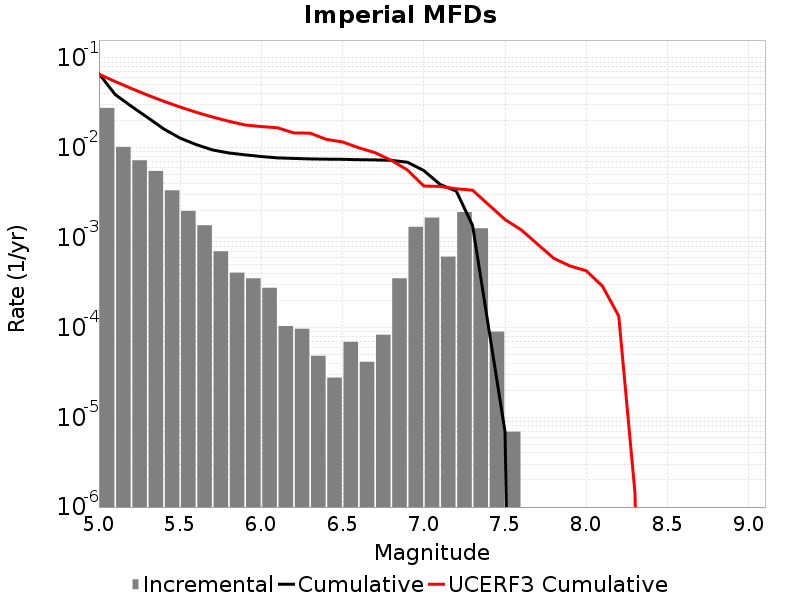

The data file committed next to this chart (first rows):
Magnitude, Incremental Rate, Cumulative Rate, UCERF3 Cumulative Rate
5.05, 0.02782, 0.06703, 0.06608
5.15, 0.01023, 0.03922, 0.05476
5.25, 0.007269, 0.02898, 0.04576
5.35, 0.005527, 0.02172, 0.03862
5.45, 0.003365, 0.01619, 0.03294
5.55, 0.001983, 0.01282, 0.02844
5.65, 0.001375, 0.01084, 0.02486
5.75, 7.047486E-4, 0.009466, 0.02201
5.85, 4.0764868E-4, 0.008761, 0.01975
5.95, 3.523743E-4, 0.008353, 0.01796
6.05, 2.7637198E-4, 0.008001, 0.01726
6.15, 1.036395E-4, 0.007725, 0.01672
6.25, 9.67302E-5, 0.007621, 0.01464
6.35, 4.83651E-5, 0.007524, 0.01458
6.45, 2.76372E-5, 0.007476, 0.01243
6.55, 6.9092996E-5, 0.007448, 0.01162
6.65, 4.1455798E-5, 0.007379, 0.01001
6.75, 8.2911596E-5, 0.007338, 0.008827
6.85, 3.523743E-4, 0.007255, 0.007258
6.95, 0.00132, 0.006902, 0.005652
7.05, 0.001672, 0.005583, 0.003757
7.15, 6.149277E-4, 0.003911, 0.003717
7.25, 0.001928, 0.003296, 0.003497
7.35, 0.001271, 0.001368, 0.003377
7.45, 8.98209E-5, 9.67302E-5, 0.002317
7.55, 6.9093E-6, 6.9093E-6, 0.001589
7.65, 0.0, 0.0, 0.00122
7.75, 0.0, 0.0, 8.462858E-4
7.85, 0.0, 0.0, 5.8848585E-4
7.95, 0.0, 0.0, 4.8352082E-4
8.05, 0.0, 0.0, 4.2821607E-4
8.15, 0.0, 0.0, 2.877441E-4
8.25, 0.0, 0.0, 1.3400253E-4
8.35, 0.0, 0.0, 1.4197033E-6
8.45, 0.0, 0.0, 0.0
8.55, 0.0, 0.0, 0.0
8.65, 0.0, 0.0, 0.0
8.75, 0.0, 0.0, 0.0
8.85, 0.0, 0.0, 0.0
8.95, 0.0, 0.0, 0.0
9.05, 0.0, 0.0, 0.0
